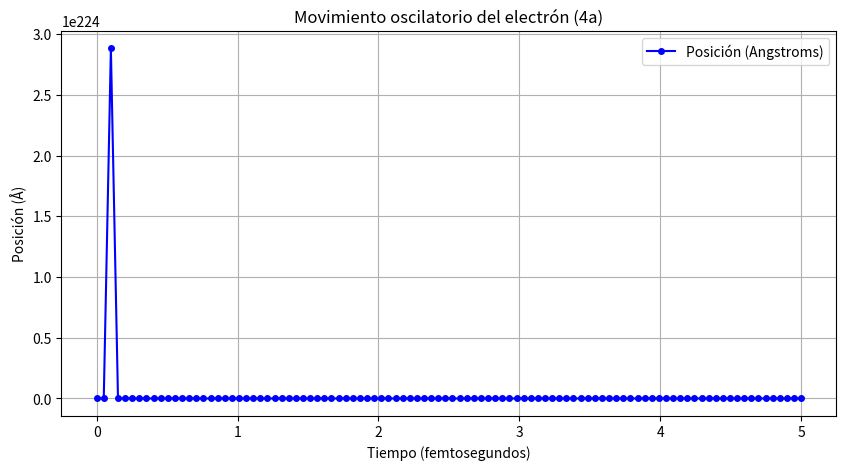

Here is the Python script that generated this plot:
import numpy as np 
import matplotlib.pyplot as plt 
from scipy.integrate import odeint 
 
# 1. Definición de constantes físicas (en unidades SI) 
k = 8.987e9       # N*m^2/C^2 
e = 1.602e-19     # C 
m_e = 9.109e-31   # kg 
Q = 100 * e       # Carga de los protones 
d = 1e-10         # 1 Angstrom (m) 
 
# 2. Definición de la ecuación diferencial 
def sistema_movimiento(state, t): 
    x, v = state 
    # Distancia al cuadrado desde el electrón a una de las cargas fijas 
    r_sq = x**2 + (d/2)**2 
    # Fuerza neta restauradora en x 
    fuerza_x = -2 * k * Q * e * x / (r_sq**1.5) 
     
    # Aceleración a = F/m 
    a = fuerza_x / m_e 
    return [v, a] 
 
# 3. Condiciones iniciales y tiempo 
# Desplazamos ligeramente el electrón (ej. 0.2*d) para que inicie la oscilación 
x0 = [0.2 * d, 0]  
# Generamos un vector de tiempo (escala de femtosegundos) 
t = np.linspace(0, 5e-15, 100)  
 
# Resolver el sistema 
solucion = odeint(sistema_movimiento, x0, t) 
posiciones = solucion[:, 0] 
velocidades = solucion[:, 1] 
 
# 4. Mostrar las primeras 30 ubicaciones 
print("Primeras 30 ubicaciones del electrón:") 
print(f"{'Punto':<10} | {'Posición (m)':<20} | {'Velocidad (m/s)':<20}") 
for i in range(30): 
    print(f"{i+1:<10} | {posiciones[i]:<20.4e} | {velocidades[i]:<20.4e}") 
 
# 5. Graficar resultados 
plt.figure(figsize=(10, 5)) 
plt.plot(t * 1e15, posiciones * 1e10, 'bo-', markersize=4, label='Posición (Angstroms)') 
plt.title('Movimiento oscilatorio del electrón (4a)') 
plt.xlabel('Tiempo (femtosegundos)') 
plt.ylabel('Posición (Å)') 
plt.grid(True) 
plt.legend() 
plt.show()
